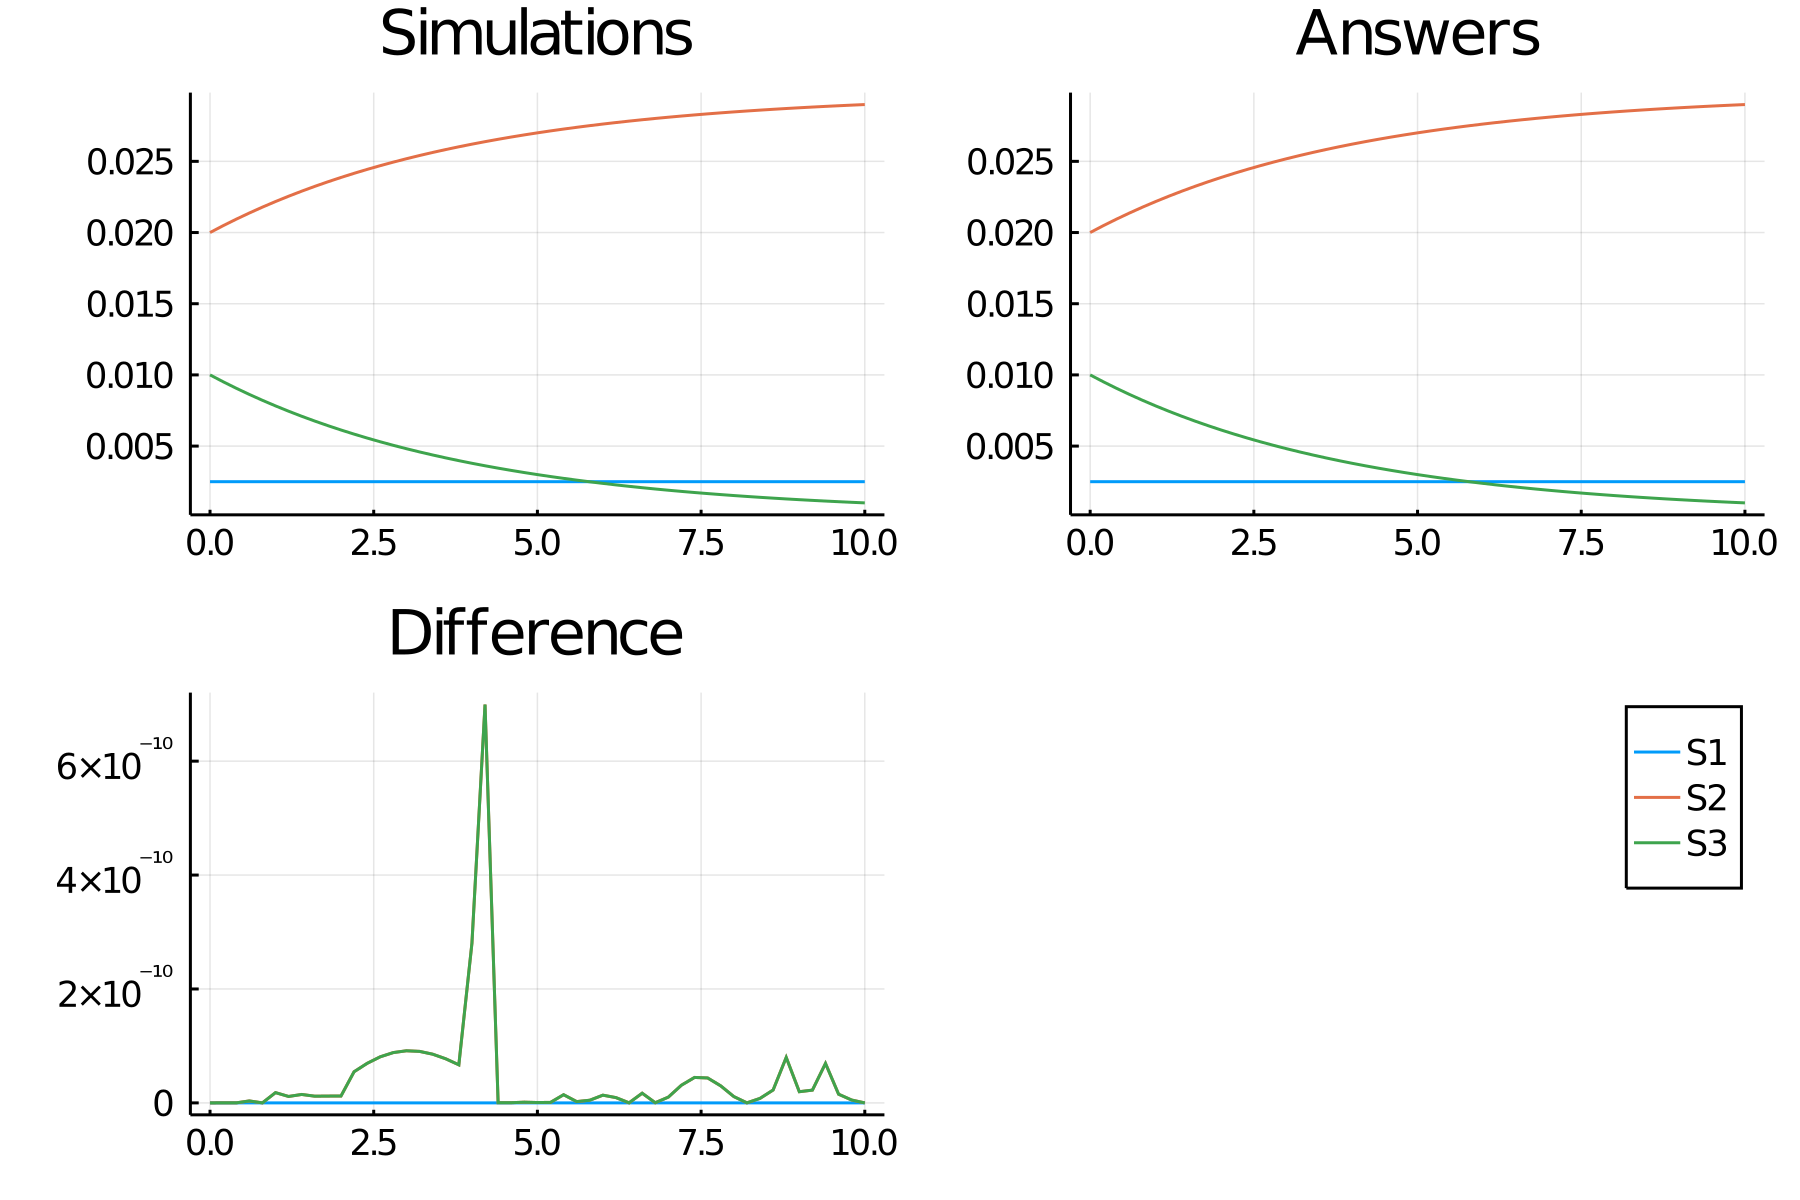

Values plotted in this chart, from the file beside it:
time, S1_, S2_, S3_
0.0, 0.0025, 0.02, 0.01
0.2, 0.0025, 0.02048, 0.00952
0.4, 0.0025, 0.02094, 0.009063
0.6, 0.0025, 0.02137, 0.008629
0.8, 0.0025, 0.02178, 0.008216
1.0, 0.0025, 0.02218, 0.007823
1.2, 0.0025, 0.02255, 0.00745
1.4, 0.0025, 0.02291, 0.007095
1.6, 0.0025, 0.02324, 0.006757
1.8, 0.0025, 0.02356, 0.006436
2.0, 0.0025, 0.02387, 0.006131
2.2, 0.0025, 0.02416, 0.005841
2.4, 0.0025, 0.02444, 0.005565
2.6, 0.0025, 0.0247, 0.005302
2.8, 0.0025, 0.02495, 0.005053
3.0, 0.0025, 0.02518, 0.004816
3.2, 0.0025, 0.02541, 0.00459
3.4, 0.0025, 0.02562, 0.004375
3.6, 0.0025, 0.02583, 0.004171
3.8, 0.0025, 0.02602, 0.003978
4.0, 0.0025, 0.02621, 0.003793
4.2, 0.0025, 0.02638, 0.003618
4.4, 0.0025, 0.02655, 0.003451
4.6, 0.0025, 0.02671, 0.003292
4.8, 0.0025, 0.02686, 0.003142
5.0, 0.0025, 0.027, 0.002998
5.2, 0.0025, 0.02714, 0.002862
5.4, 0.0025, 0.02727, 0.002732
5.6, 0.0025, 0.02739, 0.002609
5.8, 0.0025, 0.02751, 0.002492
6.0, 0.0025, 0.02762, 0.00238
6.2, 0.0025, 0.02773, 0.002274
6.4, 0.0025, 0.02783, 0.002174
6.6, 0.0025, 0.02792, 0.002078
6.8, 0.0025, 0.02801, 0.001987
7.0, 0.0025, 0.0281, 0.0019
7.2, 0.0025, 0.02818, 0.001818
7.4, 0.0025, 0.02826, 0.001739
7.6, 0.0025, 0.02834, 0.001665
7.8, 0.0025, 0.02841, 0.001594
8.0, 0.0025, 0.02847, 0.001527
8.2, 0.0025, 0.02854, 0.001463
8.4, 0.0025, 0.0286, 0.001402
8.6, 0.0025, 0.02866, 0.001344
8.8, 0.0025, 0.02871, 0.001289
9.0, 0.0025, 0.02876, 0.001237
9.2, 0.0025, 0.02881, 0.001187
9.4, 0.0025, 0.02886, 0.001139
9.6, 0.0025, 0.02891, 0.001094
9.8, 0.0025, 0.02895, 0.001052
10.0, 0.0025, 0.02899, 0.001011
